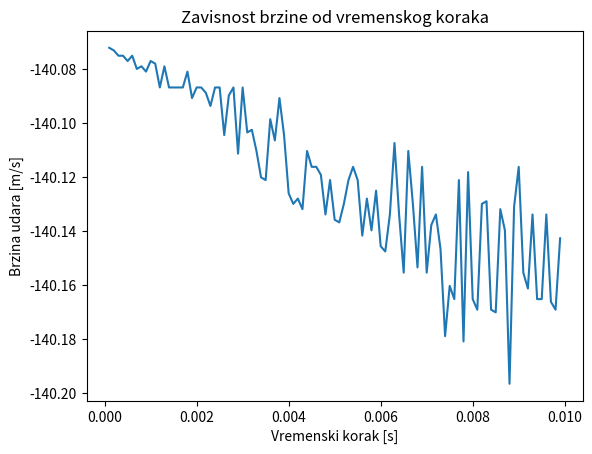
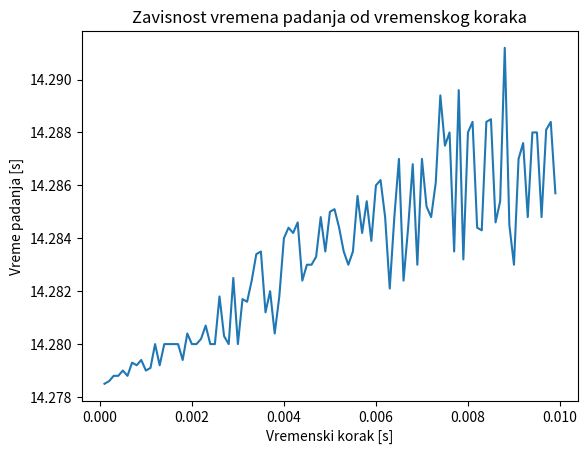

These figures' Python source, in order:
#Prikazati na koji način ova brzina i vreme zavise od vremenskog koraka

import numpy as np
import matplotlib.pyplot as plt

g = -9.81
DT = np.arange(1e-4, 1e-2, 1e-4)
V = np.zeros_like(DT)
T = np.zeros_like(DT)

for i, dt in enumerate(DT):
    h = 1000
    v = 0
    t = 0
    while h > 0:
        h += v * dt
        v += g * dt
        t += dt
    V[i] = v
    T[i] = t

plt.figure(1)
plt.plot(DT, V)
plt.xlabel('Vremenski korak [s]')
plt.ylabel('Brzina udara [m/s]')
plt.title('Zavisnost brzine od vremenskog koraka')

plt.figure(2)
plt.plot(DT, T)
plt.xlabel('Vremenski korak [s]')
plt.ylabel('Vreme padanja [s]')
plt.title('Zavisnost vremena padanja od vremenskog koraka')
plt.show()